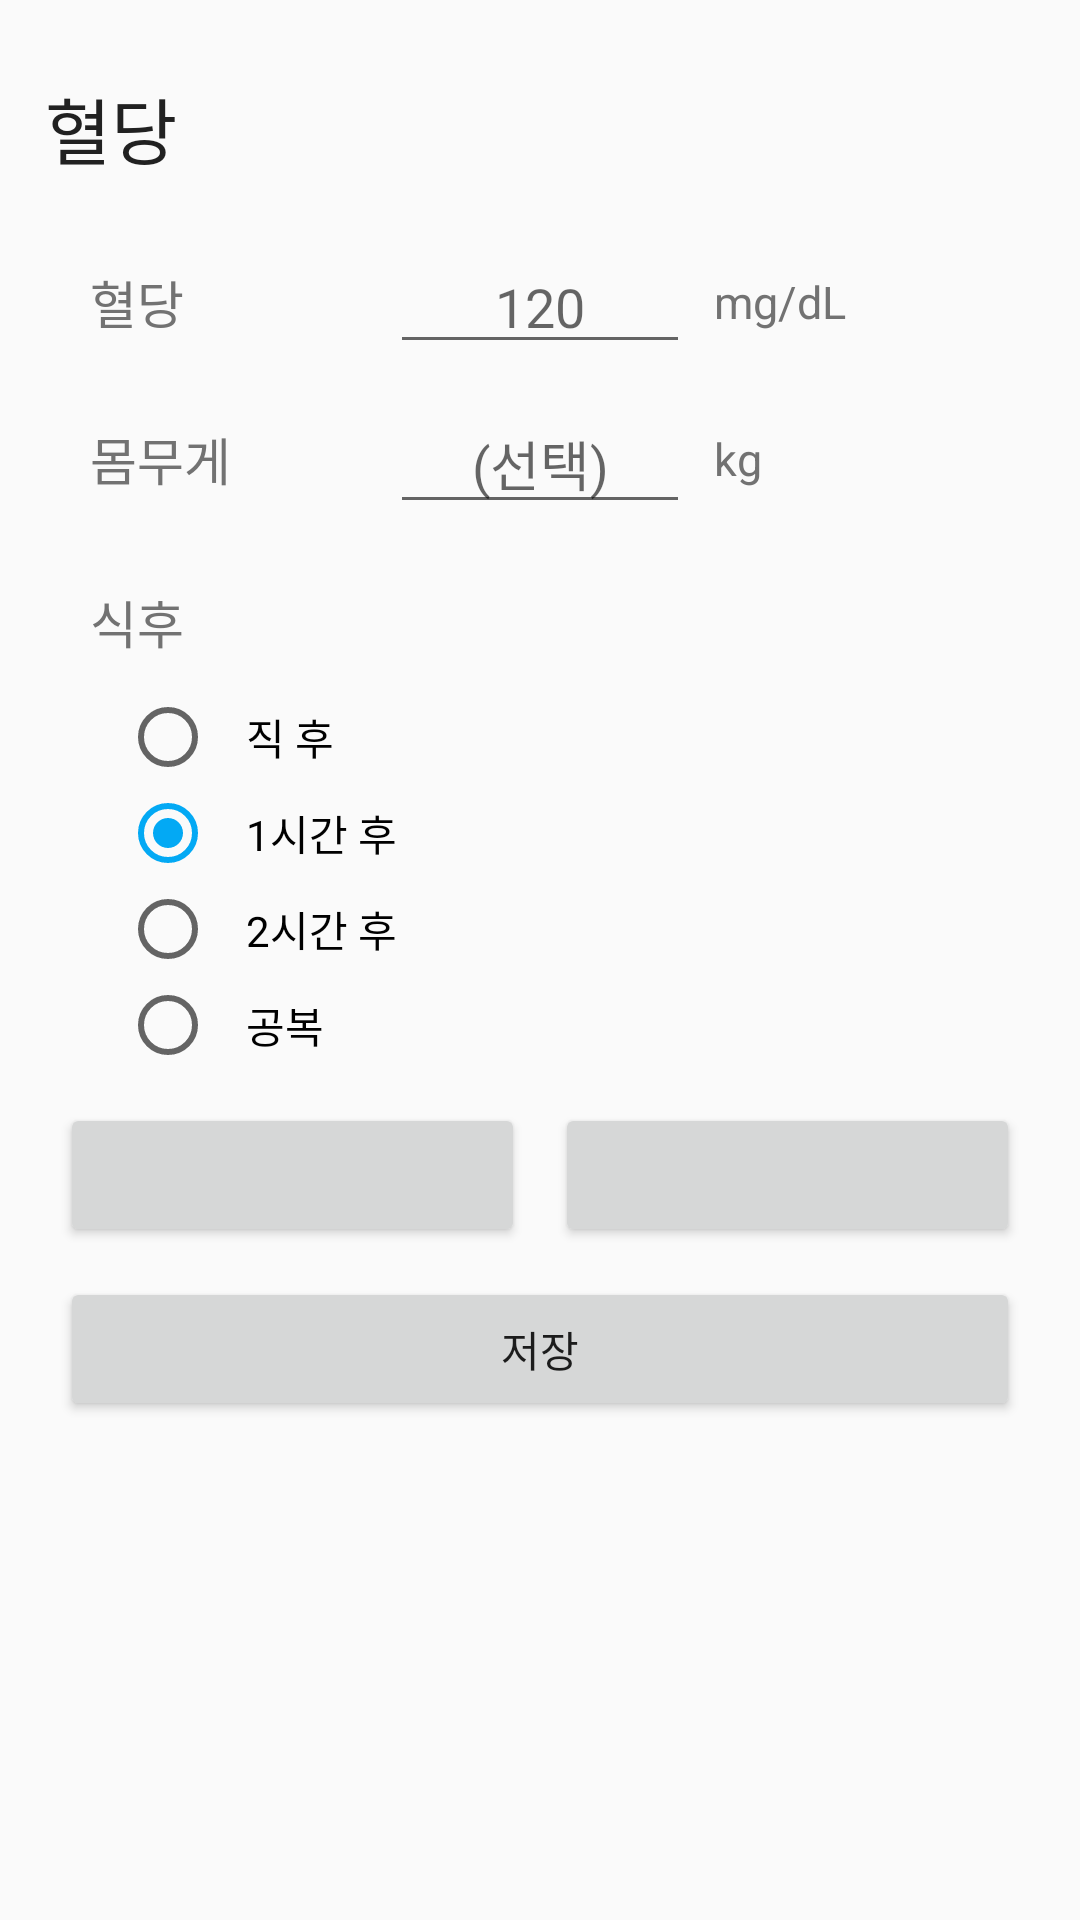

Layout XML and referenced resources for this Android screen:
<!-- AndroidManifest.xml: application theme AppTheme -->
<!-- res/layout/fragment_input_blood_sugar.xml -->
<LinearLayout
    xmlns:android="http://schemas.android.com/apk/res/android"
    xmlns:tools="http://schemas.android.com/tools"
    android:layout_width="match_parent"
    android:layout_height="match_parent"
    android:orientation="vertical"
    tools:context=".BloodPressureFragment">
    
    <TextView
        style="@style/InputTitle"
        android:id="@+id/tv_fragment_title"
        android:layout_marginTop="25dp"
        android:text="@string/title_blood_sugar" />

    
    <LinearLayout
        style="@style/InputRow"
        android:layout_marginTop="20dp">
        <TextView
            style="@style/InputLabel"
            android:text="@string/label_blood_sugar" />

        <EditText
            style="@style/InputEditText"
            android:id="@+id/et_blood_sugar"
            android:hint="@string/hint_blood_sugar" />

        <TextView
            style="@style/InputUnit"
            android:text="@string/unit_blood_sugar" />
    </LinearLayout>

    
    <LinearLayout
        style="@style/InputRow"
        android:layout_marginTop="10dp">
        <TextView
            style="@style/InputLabel"
            android:text="@string/label_weight" />

        <EditText
            style="@style/InputEditText"
            android:id="@+id/et_weight"
            android:hint="@string/hint_weight" />

        <TextView
            style="@style/InputUnit"
            android:text="@string/unit_weight" />
    </LinearLayout>

    <TextView
        style="@style/InputLabel"
        android:text="@string/label_radio"
        android:layout_marginTop="20dp"
        android:layout_marginLeft="30dp"/>

    <RadioGroup
        android:id="@+id/rg_measure_time"
        android:layout_width="match_parent"
        android:layout_height="wrap_content"
        android:layout_marginTop="10dp"
        android:paddingLeft="40dp">
        <RadioButton
            style="@style/InputRadioButton"
            android:id="@+id/rb_immediatly"
            android:text="@string/label_radio_immediate" />

        <RadioButton
            style="@style/InputRadioButton"
            android:id="@+id/rb_after_one_hour"
            android:checked="true"
            android:text="@string/label_radio_1_hour" />

        <RadioButton
            style="@style/InputRadioButton"
            android:id="@+id/rb_after_two_hours"
            android:text="@string/label_radio_2_hours" />

        <RadioButton
            style="@style/InputRadioButton"
            android:id="@+id/rb_empty"
            android:text="@string/label_radio_empty" />
    </RadioGroup>

    <include
        layout="@layout/date_time_linearlayout" />

    <Button
        style="@style/InputSaveButton"
        android:id="@+id/btn_save_blood_sugar"/>
</LinearLayout>
<!-- res/layout/date_time_linearlayout.xml (included above) -->
<?xml version="1.0" encoding="utf-8"?>
<LinearLayout
    xmlns:android="http://schemas.android.com/apk/res/android"
    android:layout_width="match_parent"
    android:layout_height="wrap_content"
    android:layout_marginLeft="20dp"
    android:layout_marginRight="20dp"
    android:layout_marginTop="10dp"
    android:orientation="horizontal">

    <Button
        android:id="@+id/btn_date"
        android:layout_width="0dp"
        android:layout_height="wrap_content"
        android:layout_marginRight="5dp"
        android:layout_weight="1"/>

    <Button
        android:id="@+id/btn_time"
        android:layout_width="0dp"
        android:layout_height="wrap_content"
        android:layout_marginLeft="5dp"
        android:layout_weight="1"/>

</LinearLayout>
<!-- resources referenced by this layout -->
<resources>
  <string name="hint_blood_sugar">120</string>
  <string name="hint_weight">(선택)</string>
  <string name="label_blood_sugar">혈당</string>
  <string name="label_radio">식후</string>
  <string name="label_radio_1_hour">1시간 후</string>
  <string name="label_radio_2_hours">2시간 후</string>
  <string name="label_radio_empty">공복</string>
  <string name="label_radio_immediate">직 후</string>
  <string name="label_weight">몸무게</string>
  <string name="title_blood_sugar">혈당</string>
  <string name="unit_blood_sugar">mg/dL</string>
  <string name="unit_weight">kg</string>
  <style name="InputEditText">
          <item name="android:layout_width">100dp</item>
          <item name="android:layout_height">wrap_content</item>
          <item name="android:inputType">numberDecimal</item>
          <item name="android:gravity">center</item>
      </style>
  <style name="InputLabel">
          <item name="android:layout_width">100dp</item>
          <item name="android:layout_height">wrap_content</item>
          <item name="android:textColor">@color/secondary_text</item>
          <item name="android:textSize">17dp</item>
      </style>
  <style name="InputRadioButton">
          <item name="android:layout_width">wrap_content</item>
          <item name="android:layout_height">wrap_content</item>
          <item name="android:paddingLeft">10dp</item>
      </style>
  <style name="InputRow">
          <item name="android:layout_width">match_parent</item>
          <item name="android:layout_height">wrap_content</item>
          <item name="android:orientation">horizontal</item>
          <item name="android:paddingLeft">30dp</item>
          <item name="android:gravity">center_vertical</item>
      </style>
  <style name="InputSaveButton">
          <item name="android:layout_width">match_parent</item>
          <item name="android:layout_height">wrap_content</item>
          <item name="android:layout_marginLeft">20dp</item>
          <item name="android:layout_marginRight">20dp</item>
          <item name="android:layout_marginTop">10dp</item>
          <item name="android:layout_marginBottom">10dp</item>
          <item name="android:layout_gravity">right|center_vertical</item>
          <item name="android:text">@string/btn_name_save</item>
      </style>
  <style name="InputTitle">
          <item name="android:textSize">24dp</item>
          <item name="android:textColor">@color/primary_text</item>
          <item name="android:layout_width">match_parent</item>
          <item name="android:layout_height">wrap_content</item>
          <item name="android:paddingLeft">15dp</item>
          <item name="android:gravity">left|center_vertical</item>
      </style>
  <style name="InputUnit">
          <item name="android:layout_width">60dp</item>
          <item name="android:layout_height">wrap_content</item>
          <item name="android:layout_marginLeft">8dp</item>
          <item name="android:textColor">@color/secondary_text</item>
          <item name="android:textSize">15dp</item>
      </style>
  <style name="AppTheme" parent="Theme.AppCompat.Light.NoActionBar">
          
          <item name="colorPrimary">@color/primary</item>
          <item name="colorPrimaryDark">@color/primary_dark</item>
          <item name="colorAccent">@color/accent</item>
      </style>
  <color name="secondary_text">#727272</color>
  <string name="btn_name_save">저장</string>
  <color name="primary_text">#212121</color>
  <color name="primary">#673AB7</color>
  <color name="primary_dark">#512DA8</color>
  <color name="accent">#03A9F4</color>
</resources>
